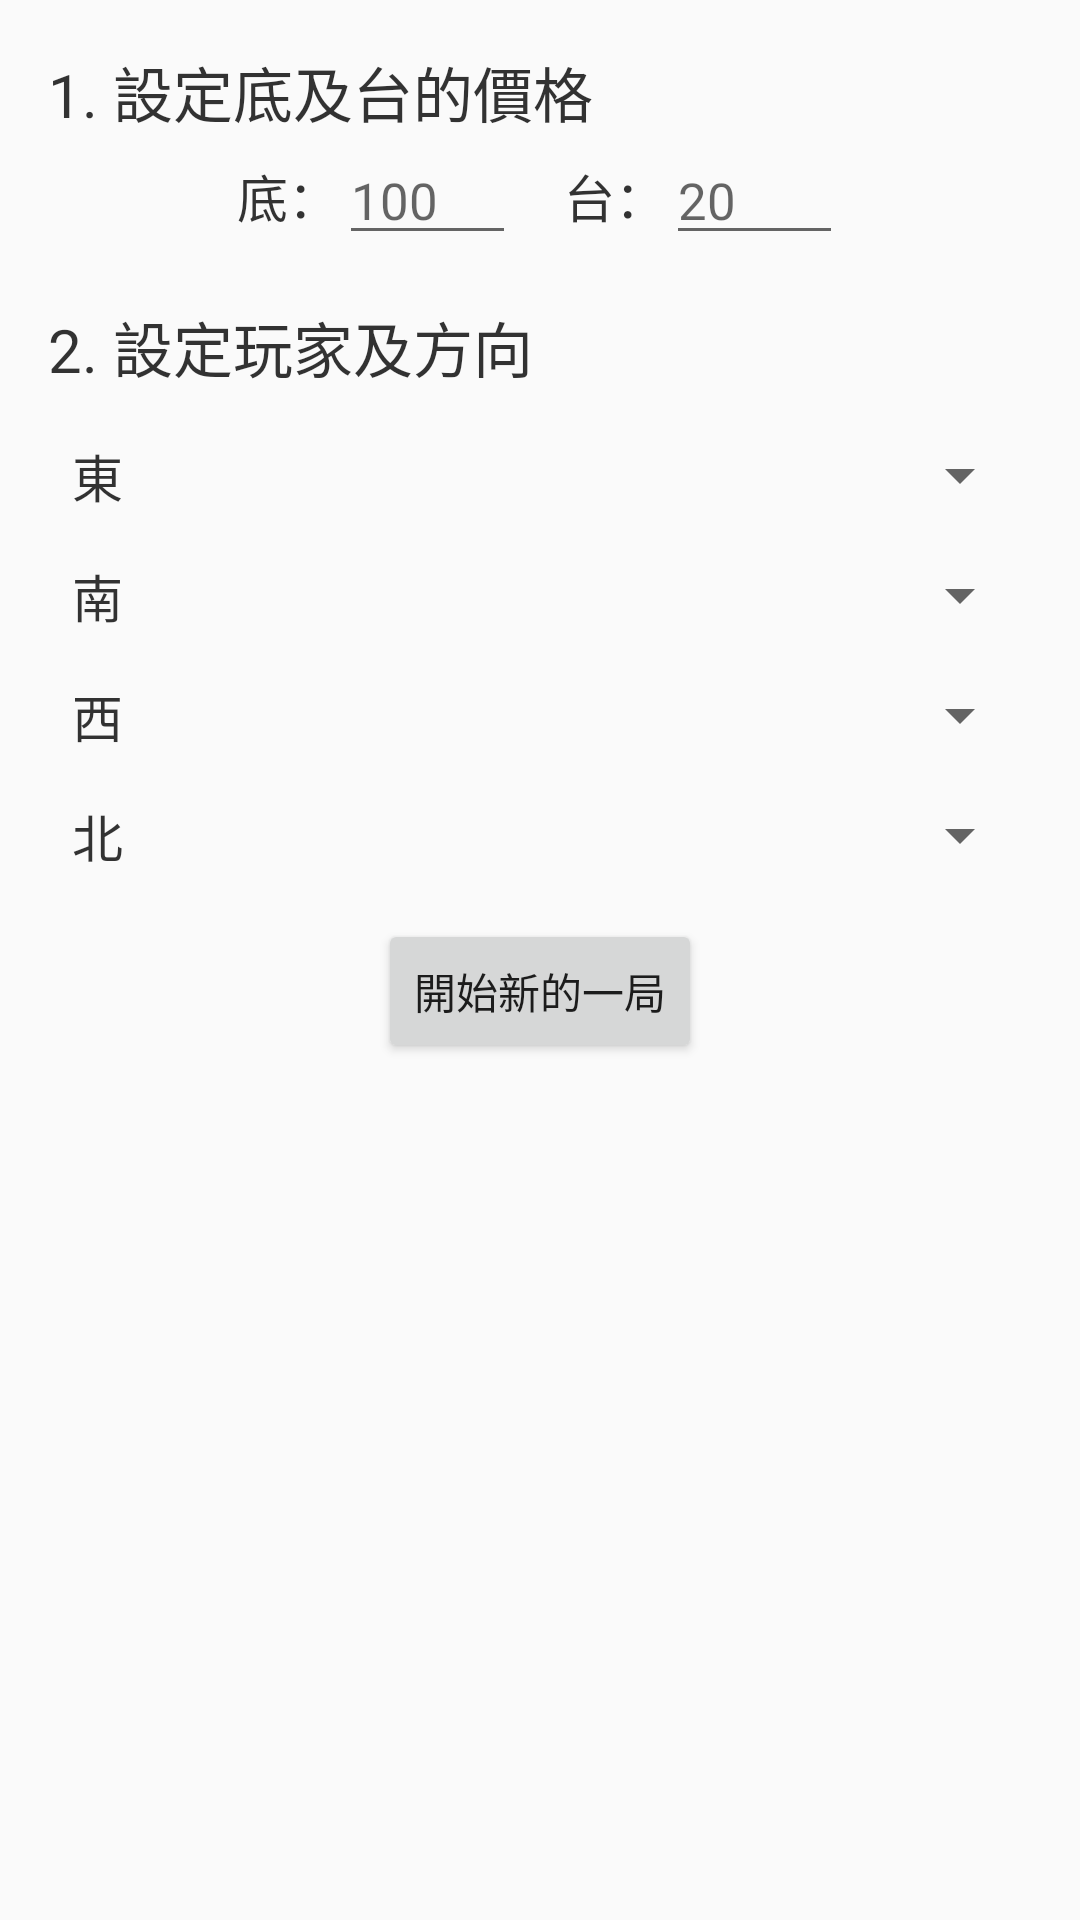

This screen was rendered from an Android layout file. Write that file and the resources it references.
<!-- AndroidManifest.xml: application theme AppTheme -->
<!-- res/layout/activity_new_game_setting_acitvity.xml -->
<?xml version="1.0" encoding="utf-8"?>
<layout xmlns:android="http://schemas.android.com/apk/res/android"
    xmlns:app="http://schemas.android.com/apk/res-auto"
    xmlns:tools="http://schemas.android.com/tools">

    <android.support.v4.widget.NestedScrollView
        android:layout_width="match_parent"
        android:layout_height="match_parent">

        <android.support.constraint.ConstraintLayout
            android:layout_width="match_parent"
            android:layout_height="wrap_content"
            tools:context=".NewGameSettingActivity">

            <TextView
                android:id="@+id/textView"
                style="@style/title"
                android:layout_width="wrap_content"
                android:layout_height="wrap_content"
                android:text="1. 設定底及台的價格"
                app:layout_constraintStart_toStartOf="parent"
                app:layout_constraintTop_toTopOf="parent" />

            <TextView
                android:id="@+id/textView2"
                android:layout_width="wrap_content"
                android:layout_height="wrap_content"
                android:text="底："
                style="@style/text"
                app:layout_constraintHorizontal_chainStyle="packed"
                app:layout_constraintBottom_toBottomOf="@+id/editText"
                app:layout_constraintEnd_toStartOf="@+id/editText"
                app:layout_constraintHorizontal_bias="0.5"
                app:layout_constraintStart_toStartOf="parent"
                app:layout_constraintTop_toTopOf="@+id/editText" />

            <EditText
                android:id="@+id/editText"
                style="@style/text"
                android:layout_width="wrap_content"
                android:layout_height="wrap_content"
                android:ems="3"
                android:hint="100"
                android:textColor="@color/switchColor"
                android:inputType="textPersonName"
                app:layout_constraintEnd_toStartOf="@+id/textView3"
                app:layout_constraintHorizontal_bias="0.5"
                app:layout_constraintStart_toEndOf="@+id/textView2"
                app:layout_constraintTop_toBottomOf="@+id/textView" />

            <TextView
                android:id="@+id/textView3"
                android:layout_width="wrap_content"
                android:layout_height="wrap_content"
                android:text="台："
                android:layout_marginLeft="@dimen/padding_size_xl"
                style="@style/text"
                app:layout_constraintBottom_toBottomOf="@+id/editText"
                app:layout_constraintEnd_toStartOf="@+id/editText2"
                app:layout_constraintHorizontal_bias="0.5"
                app:layout_constraintStart_toEndOf="@+id/editText"
                app:layout_constraintTop_toTopOf="@+id/editText" />

            <EditText
                android:id="@+id/editText2"
                android:layout_width="wrap_content"
                android:layout_height="wrap_content"
                android:ems="3"
                style="@style/text"
                android:inputType="textPersonName"
                android:hint="20"
                android:textColor="@color/switchColor"
                app:layout_constraintBottom_toBottomOf="@+id/editText"
                app:layout_constraintEnd_toEndOf="parent"
                app:layout_constraintHorizontal_bias="0.5"
                app:layout_constraintStart_toEndOf="@+id/textView3"
                app:layout_constraintTop_toTopOf="@+id/editText" />

            <TextView
                android:id="@+id/textView4"
                style="@style/title"
                android:layout_width="wrap_content"
                android:layout_height="wrap_content"
                android:text="2. 設定玩家及方向"
                app:layout_constraintStart_toStartOf="parent"
                app:layout_constraintTop_toBottomOf="@+id/editText" />

            <TextView
                android:id="@+id/textView6"
                style="@style/text"
                android:layout_width="wrap_content"
                android:layout_height="wrap_content"
                android:layout_marginStart="@dimen/padding_size_xxl"
                android:layout_marginLeft="@dimen/padding_size_xxl"
                android:text="東"
                app:layout_constraintBottom_toBottomOf="@+id/spinner"
                app:layout_constraintStart_toStartOf="parent"
                app:layout_constraintTop_toTopOf="@+id/spinner" />

            <TextView
                android:id="@+id/textView7"
                style="@style/text"
                android:layout_width="wrap_content"
                android:layout_height="wrap_content"
                android:layout_marginStart="@dimen/padding_size_xxl"
                android:layout_marginLeft="@dimen/padding_size_xxl"
                android:text="南"
                app:layout_constraintBottom_toBottomOf="@+id/spinner2"
                app:layout_constraintStart_toStartOf="parent"
                app:layout_constraintTop_toTopOf="@+id/spinner2" />

            <TextView
                android:id="@+id/textView8"
                style="@style/text"
                android:layout_width="wrap_content"
                android:layout_height="wrap_content"
                android:layout_marginStart="@dimen/padding_size_xxl"
                android:layout_marginLeft="@dimen/padding_size_xxl"
                android:text="西"
                app:layout_constraintBottom_toBottomOf="@+id/spinner3"
                app:layout_constraintStart_toStartOf="parent"
                app:layout_constraintTop_toTopOf="@+id/spinner3" />

            <TextView
                android:id="@+id/textView9"
                style="@style/text"
                android:layout_width="wrap_content"
                android:layout_height="wrap_content"
                android:layout_marginStart="@dimen/padding_size_xxl"
                android:layout_marginLeft="@dimen/padding_size_xxl"
                android:text="北"
                app:layout_constraintBottom_toBottomOf="@+id/spinner4"
                app:layout_constraintStart_toStartOf="parent"
                app:layout_constraintTop_toTopOf="@+id/spinner4" />

            <Spinner
                android:id="@+id/spinner"
                android:layout_width="0dp"
                android:layout_height="wrap_content"
                android:layout_margin="16dp"
                app:layout_constraintEnd_toEndOf="parent"
                app:layout_constraintHorizontal_bias="1.0"
                app:layout_constraintStart_toEndOf="@+id/textView6"
                app:layout_constraintTop_toBottomOf="@+id/textView4" />

            <Spinner
                android:id="@+id/spinner2"
                android:layout_width="0dp"
                android:layout_height="wrap_content"
                android:layout_margin="16dp"
                app:layout_constraintEnd_toEndOf="parent"
                app:layout_constraintStart_toEndOf="@+id/textView7"
                app:layout_constraintTop_toBottomOf="@+id/spinner" />

            <Spinner
                android:id="@+id/spinner3"
                android:layout_width="0dp"
                android:layout_height="wrap_content"
                android:layout_margin="16dp"
                app:layout_constraintEnd_toEndOf="parent"
                app:layout_constraintStart_toEndOf="@+id/textView8"
                app:layout_constraintTop_toBottomOf="@+id/spinner2" />

            <Spinner
                android:id="@+id/spinner4"
                android:layout_width="0dp"
                android:layout_height="wrap_content"
                android:layout_margin="16dp"
                app:layout_constraintEnd_toEndOf="parent"
                app:layout_constraintStart_toEndOf="@+id/textView9"
                app:layout_constraintTop_toBottomOf="@+id/spinner3" />

            <Button
                android:id="@+id/buttonStartGame"
                android:layout_width="wrap_content"
                android:layout_height="wrap_content"
                android:layout_marginTop="16dp"
                android:layout_marginBottom="8dp"
                android:text="開始新的一局"
                app:layout_constraintBottom_toBottomOf="parent"
                app:layout_constraintEnd_toEndOf="parent"
                app:layout_constraintStart_toStartOf="parent"
                app:layout_constraintTop_toBottomOf="@+id/spinner4" />
        </android.support.constraint.ConstraintLayout>
    </android.support.v4.widget.NestedScrollView>

</layout>
<!-- resources referenced by this layout -->
<resources>
  <color name="switchColor">#F8A54F</color>
  <dimen name="padding_size_xl">16dp</dimen>
  <dimen name="padding_size_xxl">24dp</dimen>
  <style name="text">
          <item name="android:textSize">@dimen/font_text_size_m</item>
          <item name="android:textColor">@color/black</item>
      </style>
  <style name="title">
          <item name="android:textSize">@dimen/font_text_size_l</item>
          <item name="android:textColor">@color/black</item>
          <item name="android:layout_margin">@dimen/padding_size_xl</item>
      </style>
  <style name="AppTheme" parent="Theme.AppCompat.Light.DarkActionBar">
          
          <item name="colorPrimary">@color/colorPrimary</item>
          <item name="colorPrimaryDark">@color/colorPrimaryDark</item>
          <item name="colorAccent">@color/colorAccent</item>
      </style>
  <dimen name="font_text_size_m">17sp</dimen>
  <color name="black">#CC000000</color>
  <dimen name="font_text_size_l">20sp</dimen>
  <color name="colorPrimary">#008577</color>
  <color name="colorPrimaryDark">#00574B</color>
  <color name="colorAccent">#D81B60</color>
</resources>
